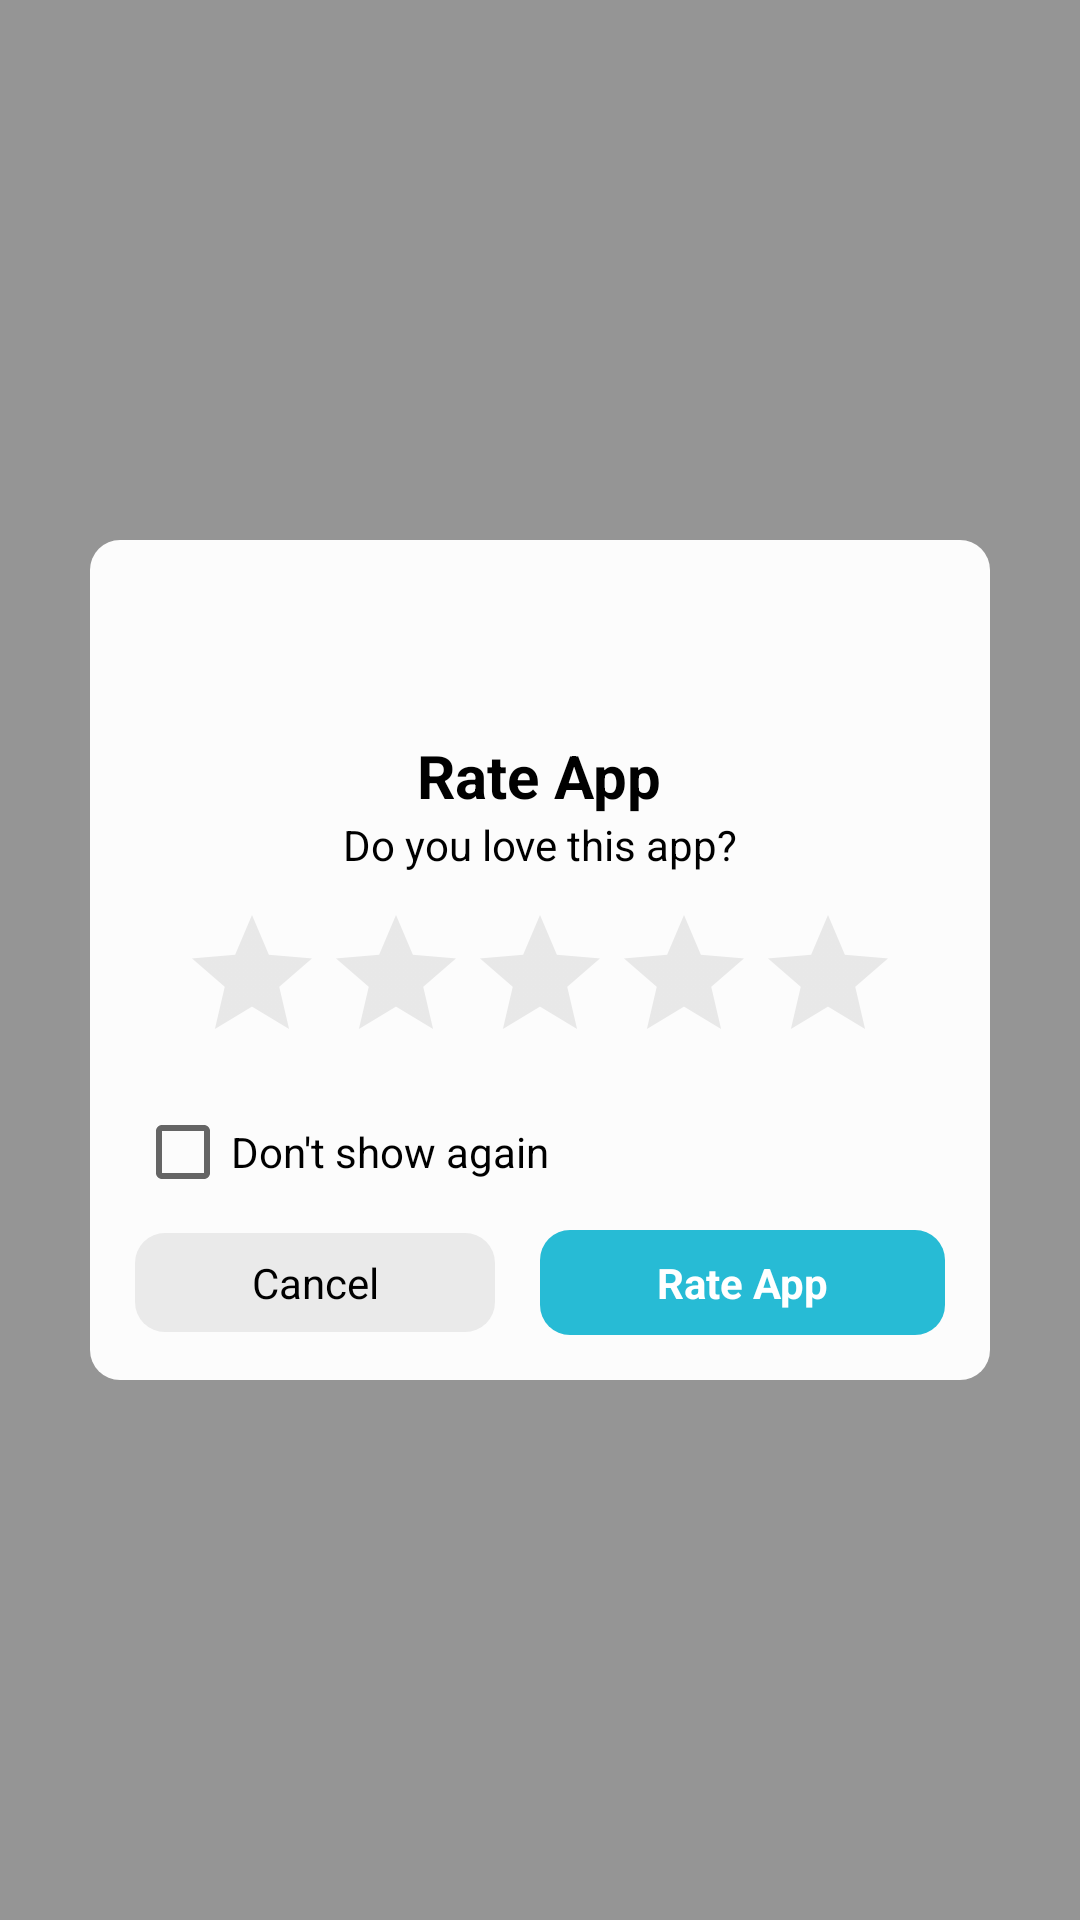

Reconstruct the res/layout file that produces this screen, plus the resources it refers to.
<!-- AndroidManifest.xml: application theme AppTheme -->
<!-- res/layout/dialog_rate.xml -->
<?xml version="1.0" encoding="utf-8"?>

<RelativeLayout xmlns:android="http://schemas.android.com/apk/res/android"
    android:layout_width="match_parent"
    android:layout_height="match_parent">

    <View
        android:id="@+id/v_bg"
        android:layout_width="match_parent"
        android:layout_height="match_parent"
        android:background="#67000000" />

    <LinearLayout
        android:layout_width="300dp"
        android:layout_height="wrap_content"
        android:layout_centerInParent="true"
        android:background="@drawable/sel_dialog_ios"
        android:orientation="vertical"
        android:padding="15dp">

        <ImageView
            android:layout_width="50dp"
            android:layout_height="50dp"
            android:layout_gravity="center_horizontal"
            android:src="@drawable/heart" />

        <TextView
            android:layout_width="wrap_content"
            android:layout_height="wrap_content"
            android:layout_gravity="center_horizontal"
            android:gravity="center_horizontal"
            android:text="@string/rating_for_me"
            android:textColor="#000"
            android:textSize="20sp"
            android:textStyle="bold" />

        <TextView
            android:layout_width="match_parent"
            android:layout_height="wrap_content"
            android:layout_marginBottom="10dp"
            android:gravity="center_horizontal"
            android:text="@string/do_you_love_this_app"
            android:textColor="#000"
            android:textSize="14sp" />

        <RatingBar
            android:id="@+id/rate_bar"
            android:layout_width="wrap_content"
            android:layout_height="wrap_content"
            android:layout_gravity="center_horizontal"
            android:numStars="5"
            android:saveEnabled="true"
            android:theme="@style/RatingBar" />

        <CheckBox
            android:id="@+id/cb_rate"
            android:layout_width="match_parent"
            android:layout_height="wrap_content"
            android:layout_marginTop="10dp"
            android:layout_marginBottom="10dp"
            android:text="@string/don_t_show_again"
            android:textColor="#000"
            android:textSize="14sp" />

        <LinearLayout
            android:layout_width="match_parent"
            android:layout_height="wrap_content"
            android:gravity="center_vertical"
            android:orientation="horizontal">

            <TextView
                android:id="@+id/tv_cancel"
                android:layout_width="wrap_content"
                android:layout_height="wrap_content"
                android:layout_marginEnd="15dp"
                android:layout_weight="1"
                android:background="@drawable/sel_tv_cancel"
                android:gravity="center"
                android:paddingTop="7dp"
                android:paddingBottom="7dp"
                android:text="@string/rate_cancel"
                android:textColor="#000"
                android:textSize="14sp" />

            <TextView
                android:id="@+id/tv_create"
                android:layout_width="wrap_content"
                android:layout_height="wrap_content"
                android:layout_weight="1"
                android:background="@drawable/sel_tv_create"
                android:gravity="center"
                android:paddingTop="8dp"
                android:paddingBottom="8dp"
                android:text="@string/rating_for_me"
                android:textColor="#fff"
                android:textSize="14sp"
                android:textStyle="bold" />
        </LinearLayout>
    </LinearLayout>
</RelativeLayout>
<!-- resources referenced by this layout -->
<resources>
  <!-- drawable sel_dialog_ios (drawable) -->
  <?xml version="1.0" encoding="utf-8"?>
  
  <selector xmlns:android="http://schemas.android.com/apk/res/android">
      <item android:state_pressed="false">
          <shape android:shape="rectangle">
              <corners android:radius="@dimen/_10dp"/>
              <solid android:color="#f8ffffff"/>
          </shape>
      </item>
      <item android:state_pressed="true">
          <shape android:shape="rectangle">
              <corners android:radius="@dimen/_10dp"/>
              <solid android:color="#f8edeaea"/>
          </shape>
      </item>
  </selector>
  <!-- drawable sel_tv_cancel (drawable) -->
  <?xml version="1.0" encoding="utf-8"?>
  
  <selector xmlns:android="http://schemas.android.com/apk/res/android">
      <item android:state_pressed="false">
          <shape android:shape="rectangle">
              <corners android:radius="10dp"/>
              <solid android:color="#eaeaea"/>
          </shape>
      </item>
      <item android:state_pressed="true">
          <shape android:shape="rectangle">
              <corners android:radius="10dp"/>
              <solid android:color="#888888"/>
          </shape>
      </item>
  </selector>
  <!-- drawable sel_tv_create (drawable) -->
  <?xml version="1.0" encoding="utf-8"?>
  
  <selector xmlns:android="http://schemas.android.com/apk/res/android">
      <item android:state_pressed="false">
          <shape android:shape="rectangle">
              <corners android:radius="10dp"/>
              <solid android:color="#27bbd5"/>
          </shape>
      </item>
      <item android:state_pressed="true">
          <shape android:shape="rectangle">
              <corners android:radius="10dp"/>
              <solid android:color="#1996ac"/>
          </shape>
      </item>
  </selector>
  <string name="do_you_love_this_app">Do you love this app?</string>
  <string name="don_t_show_again">Don\'t show again</string>
  <string name="rate_cancel">Cancel</string>
  <string name="rating_for_me">Rate App</string>
  <style name="RatingBar" parent="@style/Theme.AppCompat">
          <item name="colorControlActivated">@color/lightGrey</item>
          <item name="colorControlNormal">@color/duskYellow</item>
      </style>
  <style name="AppTheme" parent="@style/Theme.AppCompat.Light.NoActionBar">
          <item name="android:windowLightStatusBar">true</item>
          <item name="colorAccent">@color/colorAccent</item>
          <item name="colorPrimary">@color/colorPrimary</item>
          <item name="colorPrimaryDark">@color/colorPrimaryDark</item>
      </style>
  <dimen name="_10dp">10dp</dimen>
  <color name="lightGrey">#29bad3</color>
  <color name="duskYellow">#bababa</color>
  <color name="colorAccent">#939393</color>
  <color name="colorPrimary">#ffffff</color>
  <color name="colorPrimaryDark">#ffffff</color>
</resources>
